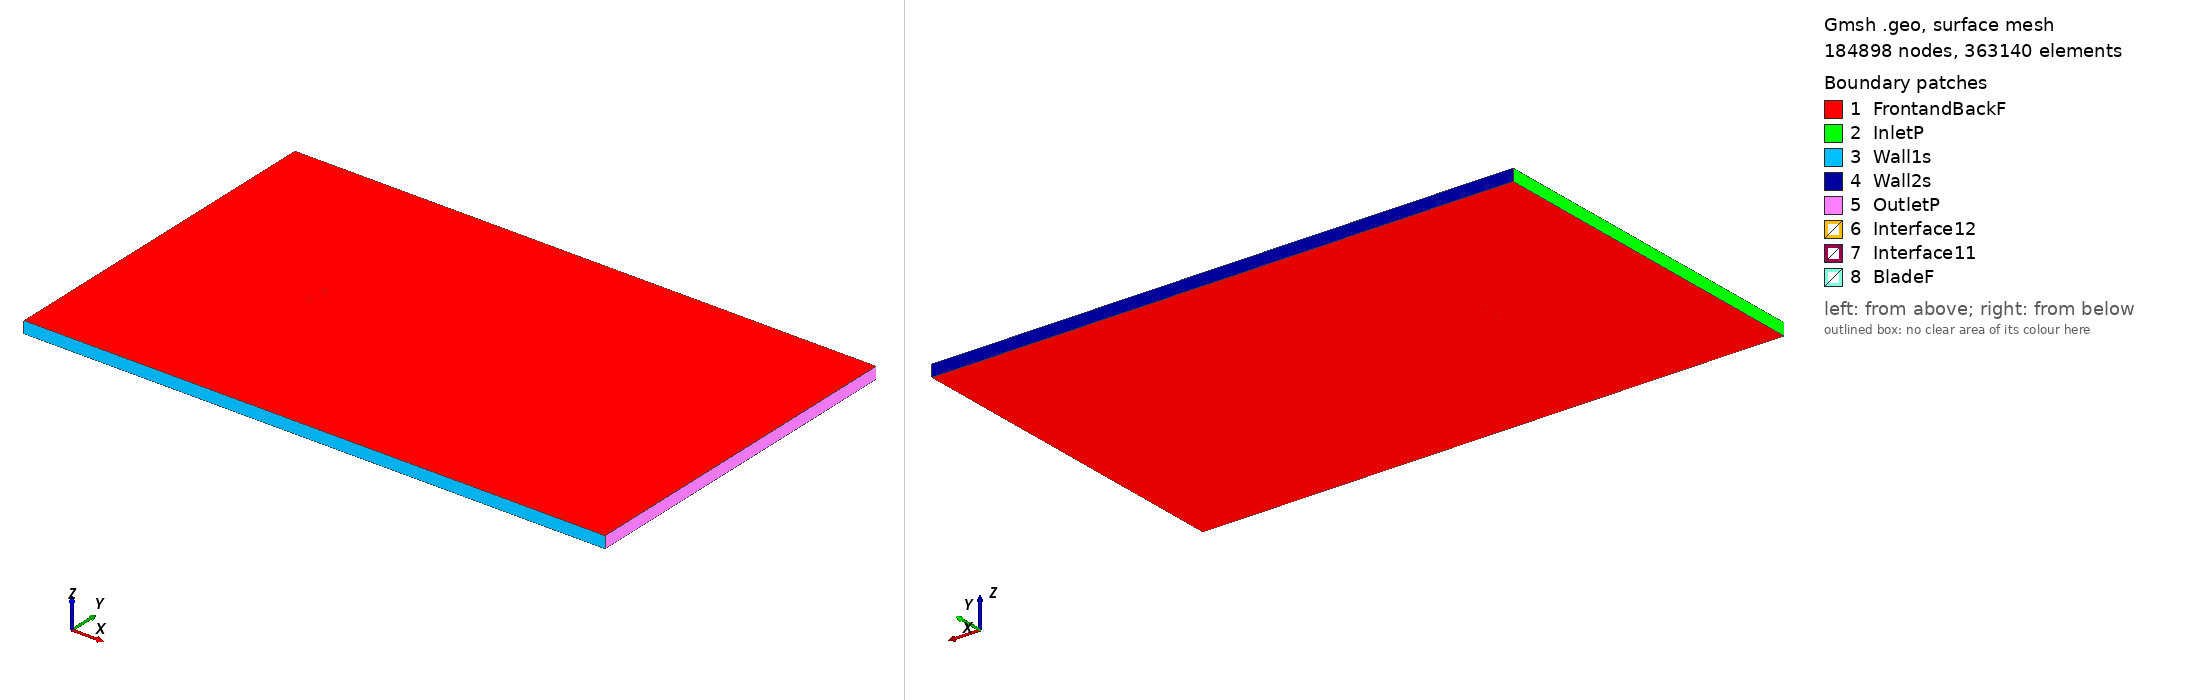

Gmsh geometry script, surface-meshed: 184898 nodes, 363140 surface elements. Boundary patches (legend numbers): 1 FrontandBackF, 2 InletP, 3 Wall1s, 4 Wall2s, 5 OutletP, 6 Interface12, 7 Interface11, 8 BladeF. Left view from above one corner, right view from below the opposite corner. Legend entries are the model's physical surfaces. The drawing asked Gmsh for element sizes between 1% and 20% of the model's largest extent; the script's own settings can give other sizes.

=== tempest3_tsr_-5.1427_aoa_6.9507.geo (drawn) ===
SetFactory("OpenCASCADE");

Point(1) = {0.074546, 0.728255, 0, 1.0};
Point(2) = {0.072319, 0.728900, 0, 1.0};
Point(3) = {0.069300, 0.729767, 0, 1.0};
Point(4) = {0.066187, 0.730648, 0, 1.0};
Point(5) = {0.063042, 0.731522, 0, 1.0};
Point(6) = {0.059882, 0.732384, 0, 1.0};
Point(7) = {0.056711, 0.733235, 0, 1.0};
Point(8) = {0.053531, 0.734073, 0, 1.0};
Point(9) = {0.050343, 0.734898, 0, 1.0};
Point(10) = {0.047152, 0.735710, 0, 1.0};
Point(11) = {0.043959, 0.736507, 0, 1.0};
Point(12) = {0.040766, 0.737290, 0, 1.0};
Point(13) = {0.037573, 0.738056, 0, 1.0};
Point(14) = {0.034381, 0.738805, 0, 1.0};
Point(15) = {0.031188, 0.739534, 0, 1.0};
Point(16) = {0.027991, 0.740245, 0, 1.0};
Point(17) = {0.024789, 0.740936, 0, 1.0};
Point(18) = {0.021582, 0.741608, 0, 1.0};
Point(19) = {0.018368, 0.742262, 0, 1.0};
Point(20) = {0.015148, 0.742897, 0, 1.0};
Point(21) = {0.011925, 0.743514, 0, 1.0};
Point(22) = {0.008701, 0.744110, 0, 1.0};
Point(23) = {0.005481, 0.744686, 0, 1.0};
Point(24) = {0.002266, 0.745238, 0, 1.0};
Point(25) = {-0.000942, 0.745765, 0, 1.0};
Point(26) = {-0.004143, 0.746264, 0, 1.0};
Point(27) = {-0.007339, 0.746735, 0, 1.0};
Point(28) = {-0.010534, 0.747174, 0, 1.0};
Point(29) = {-0.013735, 0.747584, 0, 1.0};
Point(30) = {-0.016939, 0.747965, 0, 1.0};
Point(31) = {-0.020145, 0.748317, 0, 1.0};
Point(32) = {-0.023352, 0.748639, 0, 1.0};
Point(33) = {-0.026557, 0.748931, 0, 1.0};
Point(34) = {-0.029759, 0.749192, 0, 1.0};
Point(35) = {-0.032954, 0.749420, 0, 1.0};
Point(36) = {-0.036139, 0.749615, 0, 1.0};
Point(37) = {-0.039308, 0.749774, 0, 1.0};
Point(38) = {-0.042452, 0.749894, 0, 1.0};
Point(39) = {-0.045566, 0.749971, 0, 1.0};
Point(40) = {-0.048647, 0.750000, 0, 1.0};
Point(41) = {-0.051694, 0.749978, 0, 1.0};
Point(42) = {-0.054690, 0.749904, 0, 1.0};
Point(43) = {-0.057606, 0.749774, 0, 1.0};
Point(44) = {-0.060396, 0.749585, 0, 1.0};
Point(45) = {-0.063002, 0.749336, 0, 1.0};
Point(46) = {-0.065355, 0.749032, 0, 1.0};
Point(47) = {-0.067382, 0.748693, 0, 1.0};
Point(48) = {-0.069042, 0.748343, 0, 1.0};
Point(49) = {-0.070353, 0.748006, 0, 1.0};
Point(50) = {-0.071374, 0.747692, 0, 1.0};
Point(51) = {-0.072173, 0.747400, 0, 1.0};
Point(52) = {-0.072805, 0.747126, 0, 1.0};
Point(53) = {-0.073309, 0.746865, 0, 1.0};
Point(54) = {-0.073709, 0.746612, 0, 1.0};
Point(55) = {-0.074019, 0.746361, 0, 1.0};
Point(56) = {-0.074244, 0.746111, 0, 1.0};
Point(57) = {-0.074388, 0.745860, 0, 1.0};
Point(58) = {-0.074449, 0.745612, 0, 1.0};
Point(59) = {-0.074431, 0.745357, 0, 1.0};
Point(60) = {-0.074330, 0.745082, 0, 1.0};
Point(61) = {-0.074140, 0.744798, 0, 1.0};
Point(62) = {-0.073859, 0.744504, 0, 1.0};
Point(63) = {-0.073486, 0.744195, 0, 1.0};
Point(64) = {-0.073009, 0.743863, 0, 1.0};
Point(65) = {-0.072404, 0.743498, 0, 1.0};
Point(66) = {-0.071633, 0.743087, 0, 1.0};
Point(67) = {-0.070641, 0.742618, 0, 1.0};
Point(68) = {-0.069362, 0.742081, 0, 1.0};
Point(69) = {-0.067738, 0.741480, 0, 1.0};
Point(70) = {-0.065747, 0.740834, 0, 1.0};
Point(71) = {-0.063416, 0.740171, 0, 1.0};
Point(72) = {-0.060810, 0.739514, 0, 1.0};
Point(73) = {-0.057994, 0.738871, 0, 1.0};
Point(74) = {-0.055034, 0.738246, 0, 1.0};
Point(75) = {-0.051985, 0.737642, 0, 1.0};
Point(76) = {-0.048878, 0.737059, 0, 1.0};
Point(77) = {-0.045737, 0.736498, 0, 1.0};
Point(78) = {-0.042569, 0.735959, 0, 1.0};
Point(79) = {-0.039378, 0.735440, 0, 1.0};
Point(80) = {-0.036167, 0.734941, 0, 1.0};
Point(81) = {-0.032941, 0.734459, 0, 1.0};
Point(82) = {-0.029702, 0.733995, 0, 1.0};
Point(83) = {-0.026457, 0.733546, 0, 1.0};
Point(84) = {-0.023206, 0.733115, 0, 1.0};
Point(85) = {-0.019952, 0.732701, 0, 1.0};
Point(86) = {-0.016693, 0.732303, 0, 1.0};
Point(87) = {-0.013433, 0.731922, 0, 1.0};
Point(88) = {-0.010169, 0.731557, 0, 1.0};
Point(89) = {-0.006902, 0.731208, 0, 1.0};
Point(90) = {-0.003630, 0.730876, 0, 1.0};
Point(91) = {-0.000351, 0.730558, 0, 1.0};
Point(92) = {0.002934, 0.730256, 0, 1.0};
Point(93) = {0.006227, 0.729966, 0, 1.0};
Point(94) = {0.009526, 0.729690, 0, 1.0};
Point(95) = {0.012832, 0.729425, 0, 1.0};
Point(96) = {0.016141, 0.729171, 0, 1.0};
Point(97) = {0.019451, 0.728928, 0, 1.0};
Point(98) = {0.022760, 0.728697, 0, 1.0};
Point(99) = {0.026066, 0.728476, 0, 1.0};
Point(100) = {0.029368, 0.728268, 0, 1.0};
Point(101) = {0.032666, 0.728074, 0, 1.0};
Point(102) = {0.035962, 0.727893, 0, 1.0};
Point(103) = {0.039257, 0.727727, 0, 1.0};
Point(104) = {0.042554, 0.727574, 0, 1.0};
Point(105) = {0.045853, 0.727435, 0, 1.0};
Point(106) = {0.049154, 0.727309, 0, 1.0};
Point(107) = {0.052455, 0.727196, 0, 1.0};
Point(108) = {0.055755, 0.727096, 0, 1.0};
Point(109) = {0.059049, 0.727009, 0, 1.0};
Point(110) = {0.062335, 0.726935, 0, 1.0};
Point(111) = {0.065607, 0.726877, 0, 1.0};
Point(112) = {0.068848, 0.726833, 0, 1.0};
Point(113) = {0.071994, 0.726804, 0, 1.0};
Point(114) = {0.074366, 0.726784, 0, 1.0};
Point(115) = {-0.074546, -0.728255, 0, 1.0};
Point(116) = {-0.072319, -0.728900, 0, 1.0};
Point(117) = {-0.069300, -0.729767, 0, 1.0};
Point(118) = {-0.066187, -0.730648, 0, 1.0};
Point(119) = {-0.063042, -0.731522, 0, 1.0};
Point(120) = {-0.059882, -0.732384, 0, 1.0};
Point(121) = {-0.056711, -0.733235, 0, 1.0};
Point(122) = {-0.053531, -0.734073, 0, 1.0};
Point(123) = {-0.050343, -0.734898, 0, 1.0};
Point(124) = {-0.047152, -0.735710, 0, 1.0};
Point(125) = {-0.043959, -0.736507, 0, 1.0};
Point(126) = {-0.040766, -0.737290, 0, 1.0};
Point(127) = {-0.037573, -0.738056, 0, 1.0};
Point(128) = {-0.034381, -0.738805, 0, 1.0};
Point(129) = {-0.031188, -0.739534, 0, 1.0};
Point(130) = {-0.027991, -0.740245, 0, 1.0};
Point(131) = {-0.024789, -0.740936, 0, 1.0};
Point(132) = {-0.021582, -0.741608, 0, 1.0};
Point(133) = {-0.018368, -0.742262, 0, 1.0};
Point(134) = {-0.015148, -0.742897, 0, 1.0};
Point(135) = {-0.011925, -0.743514, 0, 1.0};
Point(136) = {-0.008701, -0.744110, 0, 1.0};
Point(137) = {-0.005481, -0.744686, 0, 1.0};
Point(138) = {-0.002266, -0.745238, 0, 1.0};
Point(139) = {0.000942, -0.745765, 0, 1.0};
Point(140) = {0.004143, -0.746264, 0, 1.0};
Point(141) = {0.007339, -0.746735, 0, 1.0};
Point(142) = {0.010534, -0.747174, 0, 1.0};
Point(143) = {0.013735, -0.747584, 0, 1.0};
Point(144) = {0.016939, -0.747965, 0, 1.0};
Point(145) = {0.020145, -0.748317, 0, 1.0};
Point(146) = {0.023352, -0.748639, 0, 1.0};
Point(147) = {0.026557, -0.748931, 0, 1.0};
Point(148) = {0.029759, -0.749192, 0, 1.0};
Point(149) = {0.032954, -0.749420, 0, 1.0};
Point(150) = {0.036139, -0.749615, 0, 1.0};
Point(151) = {0.039308, -0.749774, 0, 1.0};
Point(152) = {0.042452, -0.749894, 0, 1.0};
Point(153) = {0.045566, -0.749971, 0, 1.0};
Point(154) = {0.048647, -0.750000, 0, 1.0};
Point(155) = {0.051694, -0.749978, 0, 1.0};
Point(156) = {0.054690, -0.749904, 0, 1.0};
Point(157) = {0.057606, -0.749774, 0, 1.0};
Point(158) = {0.060396, -0.749585, 0, 1.0};
Point(159) = {0.063002, -0.749336, 0, 1.0};
Point(160) = {0.065355, -0.749032, 0, 1.0};
Point(161) = {0.067382, -0.748693, 0, 1.0};
Point(162) = {0.069042, -0.748343, 0, 1.0};
Point(163) = {0.070353, -0.748006, 0, 1.0};
Point(164) = {0.071374, -0.747692, 0, 1.0};
Point(165) = {0.072173, -0.747400, 0, 1.0};
Point(166) = {0.072805, -0.747126, 0, 1.0};
Point(167) = {0.073309, -0.746865, 0, 1.0};
Point(168) = {0.073709, -0.746612, 0, 1.0};
Point(169) = {0.074019, -0.746361, 0, 1.0};
Point(170) = {0.074244, -0.746111, 0, 1.0};
Point(171) = {0.074388, -0.745860, 0, 1.0};
Point(172) = {0.074449, -0.745612, 0, 1.0};
Point(173) = {0.074431, -0.745357, 0, 1.0};
Point(174) = {0.074330, -0.745082, 0, 1.0};
Point(175) = {0.074140, -0.744798, 0, 1.0};
Point(176) = {0.073859, -0.744504, 0, 1.0};
Point(177) = {0.073486, -0.744195, 0, 1.0};
Point(178) = {0.073009, -0.743863, 0, 1.0};
Point(179) = {0.072404, -0.743498, 0, 1.0};
Point(180) = {0.071633, -0.743087, 0, 1.0};
Point(181) = {0.070641, -0.742618, 0, 1.0};
Point(182) = {0.069362, -0.742081, 0, 1.0};
Point(183) = {0.067738, -0.741480, 0, 1.0};
Point(184) = {0.065747, -0.740834, 0, 1.0};
Point(185) = {0.063416, -0.740171, 0, 1.0};
Point(186) = {0.060810, -0.739514, 0, 1.0};
Point(187) = {0.057994, -0.738871, 0, 1.0};
Point(188) = {0.055034, -0.738246, 0, 1.0};
Point(189) = {0.051985, -0.737642, 0, 1.0};
Point(190) = {0.048878, -0.737059, 0, 1.0};
Point(191) = {0.045737, -0.736498, 0, 1.0};
Point(192) = {0.042569, -0.735959, 0, 1.0};
Point(193) = {0.039378, -0.735440, 0, 1.0};
Point(194) = {0.036167, -0.734941, 0, 1.0};
Point(195) = {0.032941, -0.734459, 0, 1.0};
Point(196) = {0.029702, -0.733995, 0, 1.0};
Point(197) = {0.026457, -0.733546, 0, 1.0};
Point(198) = {0.023206, -0.733115, 0, 1.0};
Point(199) = {0.019952, -0.732701, 0, 1.0};
Point(200) = {0.016693, -0.732303, 0, 1.0};
Point(201) = {0.013433, -0.731922, 0, 1.0};
Point(202) = {0.010169, -0.731557, 0, 1.0};
Point(203) = {0.006902, -0.731208, 0, 1.0};
Point(204) = {0.003630, -0.730876, 0, 1.0};
Point(205) = {0.000351, -0.730558, 0, 1.0};
Point(206) = {-0.002934, -0.730256, 0, 1.0};
Point(207) = {-0.006227, -0.729966, 0, 1.0};
Point(208) = {-0.009526, -0.729690, 0, 1.0};
Point(209) = {-0.012832, -0.729425, 0, 1.0};
Point(210) = {-0.016141, -0.729171, 0, 1.0};
Point(211) = {-0.019451, -0.728928, 0, 1.0};
Point(212) = {-0.022760, -0.728697, 0, 1.0};
Point(213) = {-0.026066, -0.728476, 0, 1.0};
Point(214) = {-0.029368, -0.728268, 0, 1.0};
Point(215) = {-0.032666, -0.728074, 0, 1.0};
Point(216) = {-0.035962, -0.727893, 0, 1.0};
Point(217) = {-0.039257, -0.727727, 0, 1.0};
Point(218) = {-0.042554, -0.727574, 0, 1.0};
Point(219) = {-0.045853, -0.727435, 0, 1.0};
Point(220) = {-0.049154, -0.727309, 0, 1.0};
Point(221) = {-0.052455, -0.727196, 0, 1.0};
Point(222) = {-0.055755, -0.727096, 0, 1.0};
Point(223) = {-0.059049, -0.727009, 0, 1.0};
Point(224) = {-0.062335, -0.726935, 0, 1.0};
Point(225) = {-0.065607, -0.726877, 0, 1.0};
Point(226) = {-0.068848, -0.726833, 0, 1.0};
Point(227) = {-0.071994, -0.726804, 0, 1.0};
Point(228) = {-0.074366, -0.726784, 0, 1.0};

// Lines: first blade (splines 1-4)
Spline(1) = {1:35};
Spline(2) = {35:81};
Spline(3) = {81:114};
Spline(4) = {114,1};

// Lines: second blade (splines 5-8)
Spline(5) = {115:149};
Spline(6) = {149:195};
Spline(7) = {195:228};
Spline(8) = {228,115};

// Outer domain (points 20001-4 and lines)
Point(229) = {-13.50000000, -15.00000000, 0, 1.0};
Point(230) = {-13.50000000, 15.00000000, 0, 1.0};
Point(231) = {36.00000000, 15.00000000, 0, 1.0};
Point(232) = {36.00000000, -15.00000000, 0, 1.0};
Line(11) = {229, 230};
Line(12) = {230, 231};
Line(13) = {231, 232};
Line(14) = {229, 232};

// Interface (between moving and stationary domain) (circles)
Circle(9) = {0, 0, 0, 0.80000000, 0, 2*Pi};
Circle(10) = {0, 0, 0, 0.80000000, 0, 2*Pi};

// Loops collect Lines/Splines/etc (blade1, blade2, domain, first circle)
Line Loop(1) = {1:4};
Line Loop(2) = {5:8};
Line Loop(3) = {11,12,13,-14};
Line Loop(4) = {9};

// BooleanDifference cuts out the circle/interface from the domain
Plane Surface(1) = {3};
Plane Surface(2) = {4};
BooleanDifference{ Surface{1}; Delete;}{ Surface{2}; Delete;}

// This one cuts out the blades from the inner circle/interface
Line Loop(6) = {10};
Plane Surface(5) = {6};
Plane Surface(6) = {1};
Plane Surface(7) = {2};
BooleanDifference{ Surface{5}; Delete;}{ Surface{6,7}; Delete;}

// extrude to 3rd dimension
Extrude {0, 0, 1} {Surface{1}; Surface{5}; Layers{1}; Recombine;}

// Physical Surfaces are the named boundaries (patches)
Physical Surface("Interface11") = {12};
Physical Surface("Interface12") = {10};

// sides of domain
Physical Surface("InletP") = {6};
Physical Surface("OutletP") = {9};

// top and bottom of domain
Physical Surface("Wall1s") = {7};
Physical Surface("Wall2s") = {8};

// Check FrontandBackF by ensuring there is nothing in the 3rd dimension
Physical Surface("FrontandBackF") = {1,11,5,21};
Physical Surface("BladeF") = {13:20};
Physical Volume("Turbine") = {2};
Physical Volume("Farfield") = {1};

// settings for airfoil boundary layer
Field[1] = BoundaryLayer;
Field[1].EdgesList = {1:8};
Field[1].hwall_n = 1e-3;
Field[1].thickness = 1.5e-2;
Field[1].ratio = 1.05;
Field[1].Quads = 1;
BoundaryLayer Field = 1;

// control points for mesh (blade and interface)
// floor((arc length / 1.5mm)/ 6) -> Transfinite Line
Transfinite Line {1,2,3,5,6,7} = 33 Using Progression 1;
Transfinite Line {4,8} = 2 Using Progression 1;
Transfinite Line {9, 15} = 800 Using Progression 1;

// For more information on gmsh syntax, visit http://gmsh.info/doc/texinfo/gmsh.html
